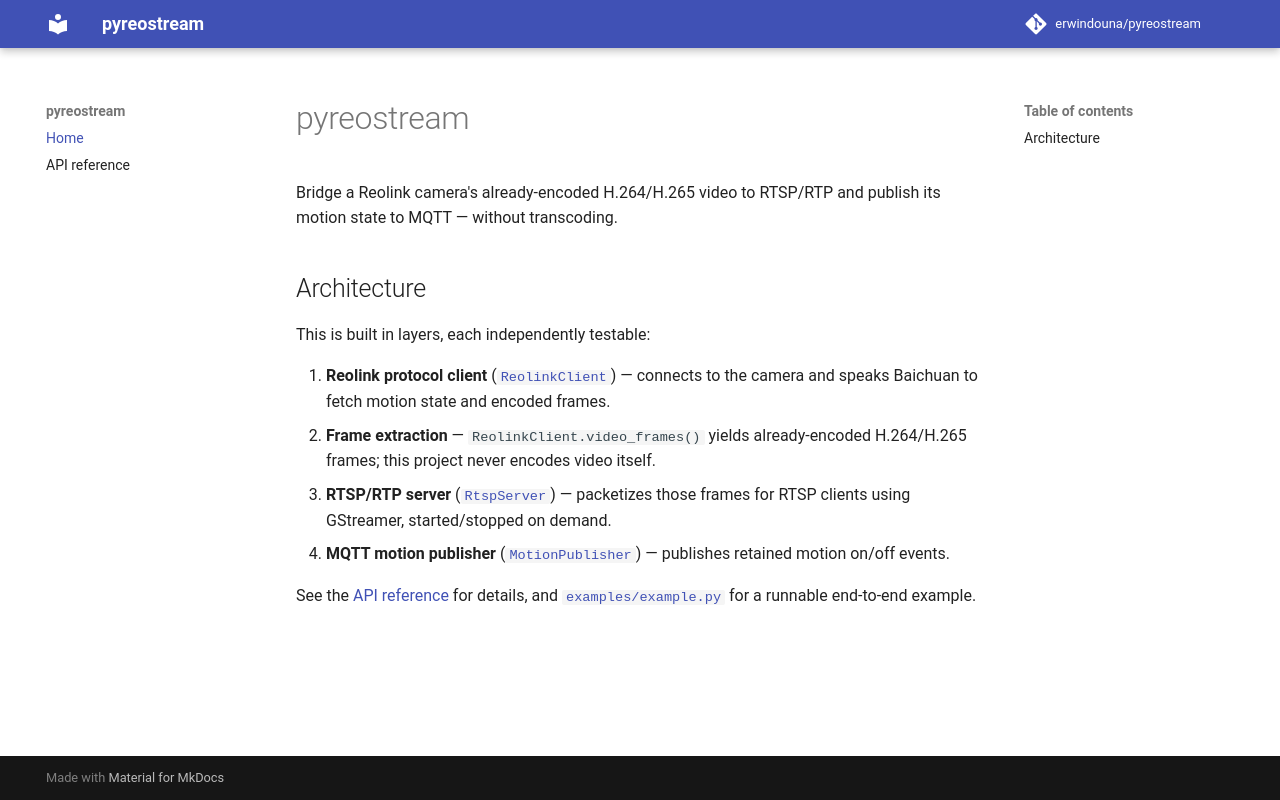

repository: erwindouna/pyreostream · page: index.html · generator: mkdocs

# pyreostream

Bridge a Reolink camera's already-encoded H.264/H.265 video to RTSP/RTP and
publish its motion state to MQTT — without transcoding.

## Architecture

This is built in layers, each independently testable:

1. **Reolink protocol client** ([`ReolinkClient`][pyreostream.client.ReolinkClient]) —
   connects to the camera and speaks Baichuan to fetch motion state and encoded frames.
2. **Frame extraction** — `ReolinkClient.video_frames()` yields already-encoded
   H.264/H.265 frames; this project never encodes video itself.
3. **RTSP/RTP server** ([`RtspServer`][pyreostream.rtsp.RtspServer]) — packetizes
   those frames for RTSP clients using GStreamer, started/stopped on demand.
4. **MQTT motion publisher** ([`MotionPublisher`][pyreostream.mqtt.MotionPublisher]) —
   publishes retained motion on/off events.

See the [API reference](api.md) for details, and
[`examples/example.py`](https://github.com/erwindouna/pyreostream/blob/main/examples/example.py)
for a runnable end-to-end example.
